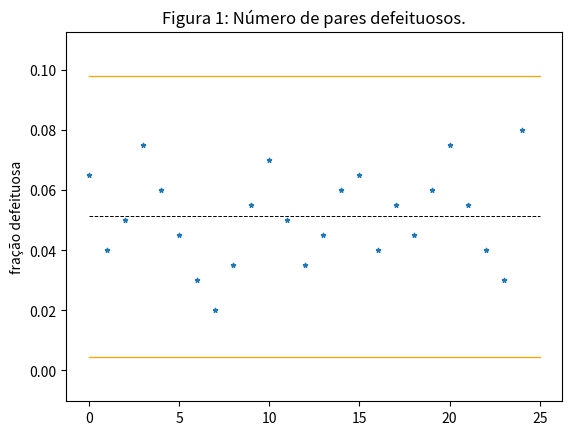

Source code (Python):
# -*- coding: utf-8 -*-
"""
Created on Wed Aug  4 21:21:47 2021

[redacted]
"""

import numpy as np
import matplotlib.pyplot as plt


n_pares = 200
data_1 = np.array(([13, 8, 10, 15, 12, 9, 6, 4, 7, 11, 14, 10,
                    7, 9, 12, 13, 8, 11, 9, 12, 15, 11, 8, 6, 16]))

data_2 = np.array(([21, 24, 16, 12, 15, 5, 28, 20, 31, 25, 20, 24,
                    16, 19, 10, 17, 13, 22, 18, 39, 30, 24, 16, 19, 17, 15]))
#Exercício 1
frac_def = data_1 / n_pares

LM = sum(frac_def) / len(frac_def)
LSC = LM + 3 * ((LM * (1 - LM) / n_pares) ** (1 / 2))
LIC = LM - 3 * ((LM * (1 - LM) / n_pares) ** (1 / 2))
y_data = frac_def
y_label = 'fração defeituosa'
legend = 'Figura 1: Número de pares defeituosos.'

#Exercício 2
# LM = sum(data_2) / len(data_2)
# LSC = LM + 3 * (LM ** (1 / 2))
# LIC = LM - 3 * (LM ** (1 / 2))
# y_data = data_2
# y_label = 'número de defeitos'
# legend = 'Figura 2: Número de defeitos por bicicleta.'

fig, ax = plt.subplots()
ax.scatter(range(0,len(y_data)), y_data, s=10, marker='*')
ax.plot([0,25], [LSC, LSC], 'orange', linewidth=0.9)
ax.plot([0,25], [LIC, LIC], 'orange', linewidth=0.9)
ax.plot([0,25], [LM, LM], 'black', linestyle='--', linewidth=0.7)
plt.ylim(LM - LM * 1.2, LM + LM * 1.2)
plt.title(legend)
plt.ylabel(y_label, size=10)

